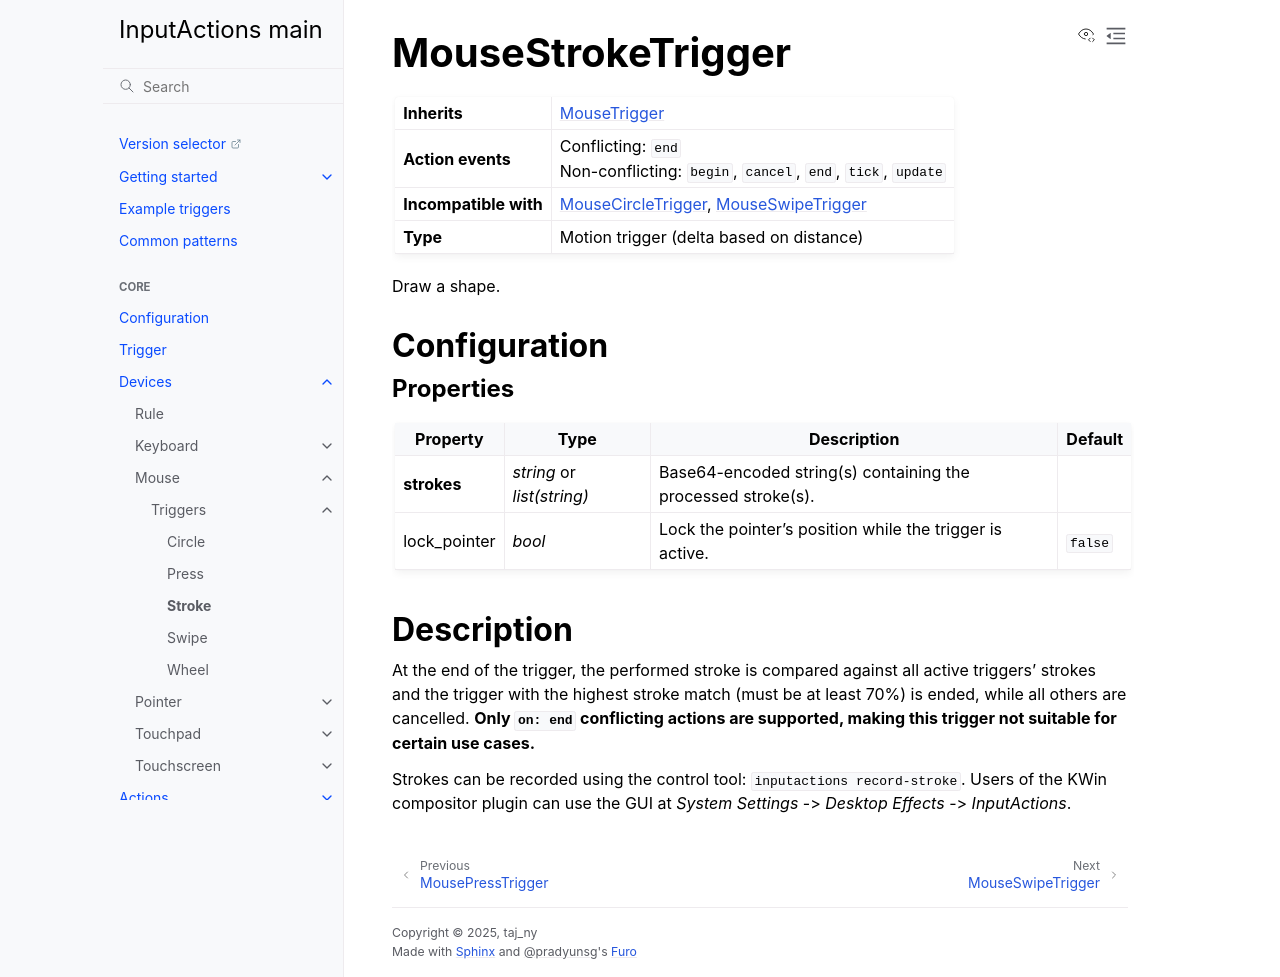

repository: InputActions/wiki · page: main/devices/mouse/triggers/stroke.html · generator: sphinx

# MouseStrokeTrigger
:::{list-table}
* - **Inherits**
  - [](/devices/mouse/triggers/index)

* - **Action events**
  - Conflicting: ``end``<br>
    Non-conflicting: ``begin``, ``cancel``, ``end``, ``tick``, ``update``

* - **Incompatible with**
  - [](circle), [](swipe)

* - **Type**
  - Motion trigger (delta based on distance)
:::

Draw a shape.

## Configuration
### Properties
:::{list-table}
:header-rows: 1

* - Property
  - Type
  - Description
  - Default

* - **strokes**
  - *string* or *list(string)*
  - Base64-encoded string(s) containing the processed stroke(s).
  -

* - lock_pointer
  - *bool*
  - Lock the pointer's position while the trigger is active.
  - ``false``
:::

## Description
At the end of the trigger, the performed stroke is compared against all active triggers' strokes and the trigger with the highest stroke match
(must be at least 70%) is ended, while all others are cancelled. **Only ``on: end`` conflicting actions are supported, making this trigger not suitable for
certain use cases.**

Strokes can be recorded using the control tool: ``inputactions record-stroke``. Users of the KWin compositor plugin can use the GUI at *System Settings* ->
*Desktop Effects* -> *InputActions*.
